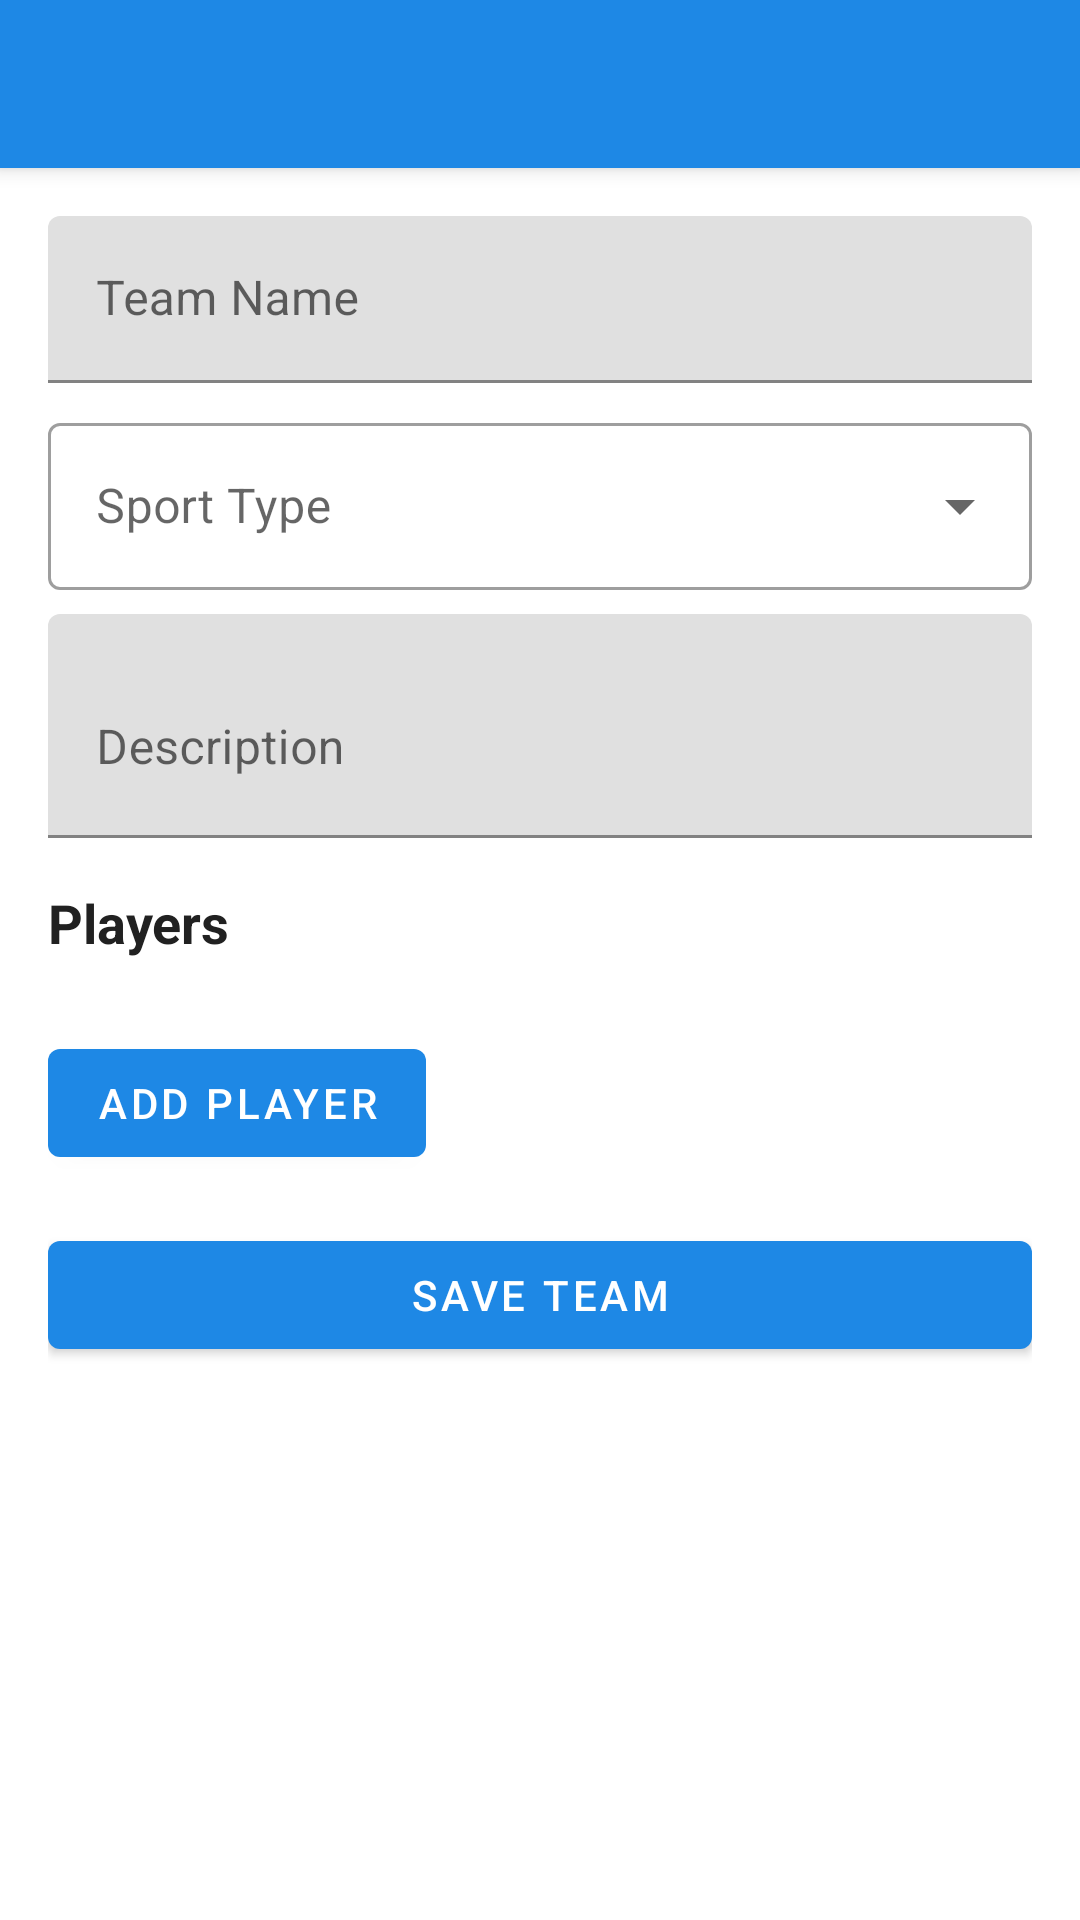

Android layout source for this screen:
<!-- AndroidManifest.xml: application theme Theme.BAUSTSportsArena -->
<!-- res/layout/activity_team_management.xml -->
<?xml version="1.0" encoding="utf-8"?>
<androidx.coordinatorlayout.widget.CoordinatorLayout xmlns:android="http://schemas.android.com/apk/res/android"
    xmlns:app="http://schemas.android.com/apk/res-auto"
    android:layout_width="match_parent"
    android:layout_height="match_parent">

    <com.google.android.material.appbar.AppBarLayout
        android:layout_width="match_parent"
        android:layout_height="wrap_content">

        <androidx.appcompat.widget.Toolbar
            android:id="@+id/toolbar"
            android:layout_width="match_parent"
            android:layout_height="?attr/actionBarSize"
            android:background="?attr/colorPrimary"
            android:theme="@style/ThemeOverlay.AppCompat.Dark.ActionBar"/>

    </com.google.android.material.appbar.AppBarLayout>

    <androidx.core.widget.NestedScrollView
        android:layout_width="match_parent"
        android:layout_height="match_parent"
        app:layout_behavior="@string/appbar_scrolling_view_behavior">

        <LinearLayout
            android:layout_width="match_parent"
            android:layout_height="wrap_content"
            android:orientation="vertical"
            android:padding="16dp">

            <com.google.android.material.textfield.TextInputLayout
                android:layout_width="match_parent"
                android:layout_height="wrap_content"
                android:layout_marginBottom="8dp"
                android:hint="Team Name">

                <com.google.android.material.textfield.TextInputEditText
                    android:id="@+id/teamNameInput"
                    android:layout_width="match_parent"
                    android:layout_height="wrap_content"
                    android:inputType="text"
                    android:maxLines="1"/>

            </com.google.android.material.textfield.TextInputLayout>

            <com.google.android.material.textfield.TextInputLayout
                android:layout_width="match_parent"
                android:layout_height="wrap_content"
                android:layout_marginBottom="8dp"
                android:hint="Sport Type"
                style="@style/Widget.MaterialComponents.TextInputLayout.OutlinedBox.ExposedDropdownMenu">

                <AutoCompleteTextView
                    android:id="@+id/sportTypeInput"
                    android:layout_width="match_parent"
                    android:layout_height="wrap_content"
                    android:inputType="none"/>

            </com.google.android.material.textfield.TextInputLayout>

            <com.google.android.material.textfield.TextInputLayout
                android:layout_width="match_parent"
                android:layout_height="wrap_content"
                android:layout_marginBottom="16dp"
                android:hint="Description">

                <com.google.android.material.textfield.TextInputEditText
                    android:id="@+id/teamDescriptionInput"
                    android:layout_width="match_parent"
                    android:layout_height="wrap_content"
                    android:inputType="textMultiLine"
                    android:minLines="2"
                    android:maxLines="4"/>

            </com.google.android.material.textfield.TextInputLayout>

            <TextView
                android:layout_width="wrap_content"
                android:layout_height="wrap_content"
                android:text="Players"
                android:textSize="18sp"
                android:textStyle="bold"
                android:layout_marginBottom="8dp"/>

            <androidx.recyclerview.widget.RecyclerView
                android:id="@+id/playersRecyclerView"
                android:layout_width="match_parent"
                android:layout_height="wrap_content"
                android:layout_marginBottom="16dp"/>

            <com.google.android.material.button.MaterialButton
                android:id="@+id/addPlayerButton"
                android:layout_width="wrap_content"
                android:layout_height="wrap_content"
                android:text="Add Player"
                android:layout_marginBottom="16dp"/>

            <com.google.android.material.button.MaterialButton
                android:id="@+id/saveTeamButton"
                android:layout_width="match_parent"
                android:layout_height="wrap_content"
                android:text="Save Team"/>

        </LinearLayout>

    </androidx.core.widget.NestedScrollView>

</androidx.coordinatorlayout.widget.CoordinatorLayout>
<!-- resources referenced by this layout -->
<resources>
  <style name="Theme.BAUSTSportsArena" parent="Theme.MaterialComponents.DayNight.NoActionBar">
          <item name="colorPrimary">@color/colorPrimary</item>
          <item name="colorPrimaryVariant">@color/colorPrimaryDark</item>
          <item name="colorOnPrimary">@color/colorBackground</item>
          <item name="colorSecondary">@color/colorAccent</item>
          <item name="android:textColor">@color/colorText</item>
      </style>
  <color name="colorPrimary">#1E88E5</color>
  <color name="colorPrimaryDark">#1565C0</color>
  <color name="colorBackground">#FFFFFF</color>
  <color name="colorAccent">#FF4081</color>
  <color name="colorText">#212121</color>
</resources>
